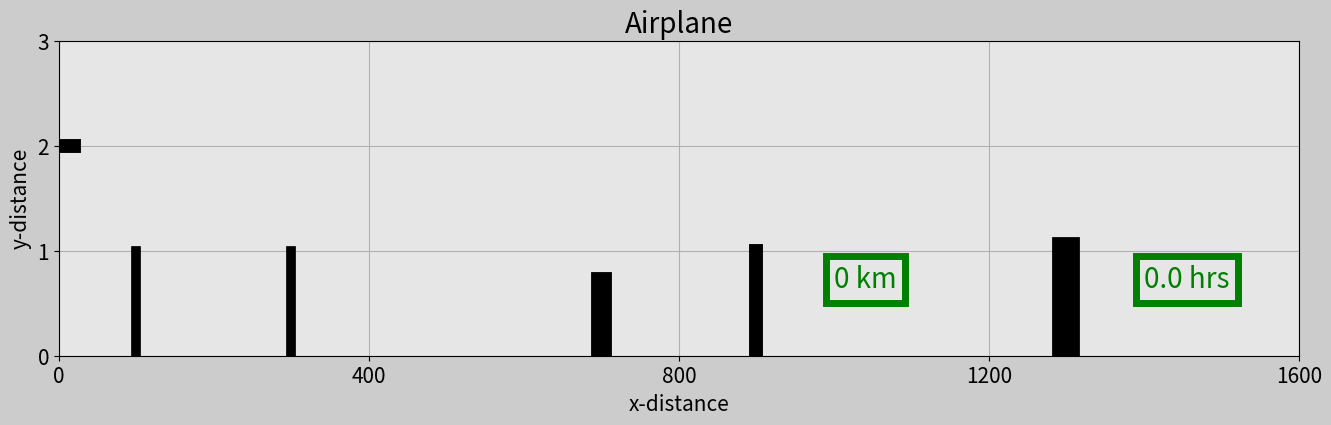

Write Python code to recreate this figure.
import matplotlib.pyplot as plt
import matplotlib.gridspec as gridspec
import matplotlib.animation as animation
import numpy as np 

# Set up the duration for your animation
t0 = 0 # time in hours!
t_end = 2
dt = 0.005

# Create array for time
t = np.arange(t0, t_end+dt, dt)

# Create an array for x (km)
x = 800*t

# Create a y array
altitude = 2
# y=np.ones(int(t_end/dt + 1))*altitude
y=np.ones(len(t))*altitude #other way




############################### ANIMATION ###############################

frame_amount = int(len(t))

def update_plot(num):

    plane_trajectory.set_data(x[0:num], y[0:num]) 
    plane_1.set_data([x[num] - 40,x[num]+20],[2,2])
    plane_2.set_data([x[num],x[num] -20],[y[num],y[num] + 0.3])
    plane_3.set_data([x[num],x[num] -20],[y[num],y[num] - 0.3])
    plane_4.set_data([x[num]-30,x[num]-40],[y[num],y[num] - 0.15])
    plane_5.set_data([x[num]-30,x[num]-40],[y[num],y[num] + 0.15])

    stopwatch0.set_text(str(round(t[num], 1)) + ' hrs')
    dist_counter0.set_text(str(int(x[num])) + ' km')

    return plane_trajectory, plane_1,plane_2, plane_3, plane_4, plane_5,\
    stopwatch0


fig = plt.figure(figsize=[16,9], dpi=120, facecolor=(0.8,0.8,0.8))
gs = gridspec.GridSpec(2,2)


# Subplot 1
ax0 = fig.add_subplot(gs[0,:], facecolor=(0.9,0.9,0.9))

plane_trajectory,=ax0.plot([],[],'g',linewidth=2) # ,= is for remove brackets from our information
plane_1,= ax0.plot([],[],'k', linewidth=10)  # center of airplane
plane_2,= ax0.plot([],[],'k', linewidth=5)  # first wing
plane_3,= ax0.plot([],[],'k', linewidth=5)  # second wing
plane_4,= ax0.plot([],[],'k', linewidth=3)  # first tail
plane_5,= ax0.plot([],[],'k', linewidth=3)  # second tail



# draw houses
house_1,=ax0.plot([100,100],[0,1.0], 'k', linewidth=7)
house_2,=ax0.plot([300,300],[0,1.0], 'k', linewidth=7)
house_3,=ax0.plot([700,700],[0,0.7], 'k', linewidth=15)
house_4,=ax0.plot([900,900],[0,1.0], 'k', linewidth=10)
house_5,=ax0.plot([1300,1300],[0,1.0], 'k', linewidth=20)

box_object = dict(boxstyle='square', fc=(0.9,0.9,0.9), ec='g', lw=5)
stopwatch0 = ax0.text(1400, 0.65, '', size=20, color='g', bbox=box_object)

box_object2 = dict(boxstyle='square', fc=(0.9,0.9,0.9), ec='g', lw=5)
dist_counter0 = ax0.text(1000, 0.65, '', size=20, color='g', bbox=box_object2)


# subplot properties
plt.xlim(x[0], x[-1])
plt.ylim(0, y[-1]+1)
plt.xticks(np.arange(x[0], x[-1] + 1, x[-1]/4), size=15) # cut in 4 pieces the x
plt.yticks(np.arange(0,y[-1]+2, y[-1]/y[-1]), size=15) # (0, 2+2, 2/2)
plt.xlabel('x-distance', fontsize=15)
plt.ylabel('y-distance', fontsize=15)
plt.title('Airplane', fontsize=20)
plt.grid(True)




plane_ani = animation.FuncAnimation(fig, update_plot, frames=frame_amount, interval=20, repeat=True, blit=True)
plt.show()